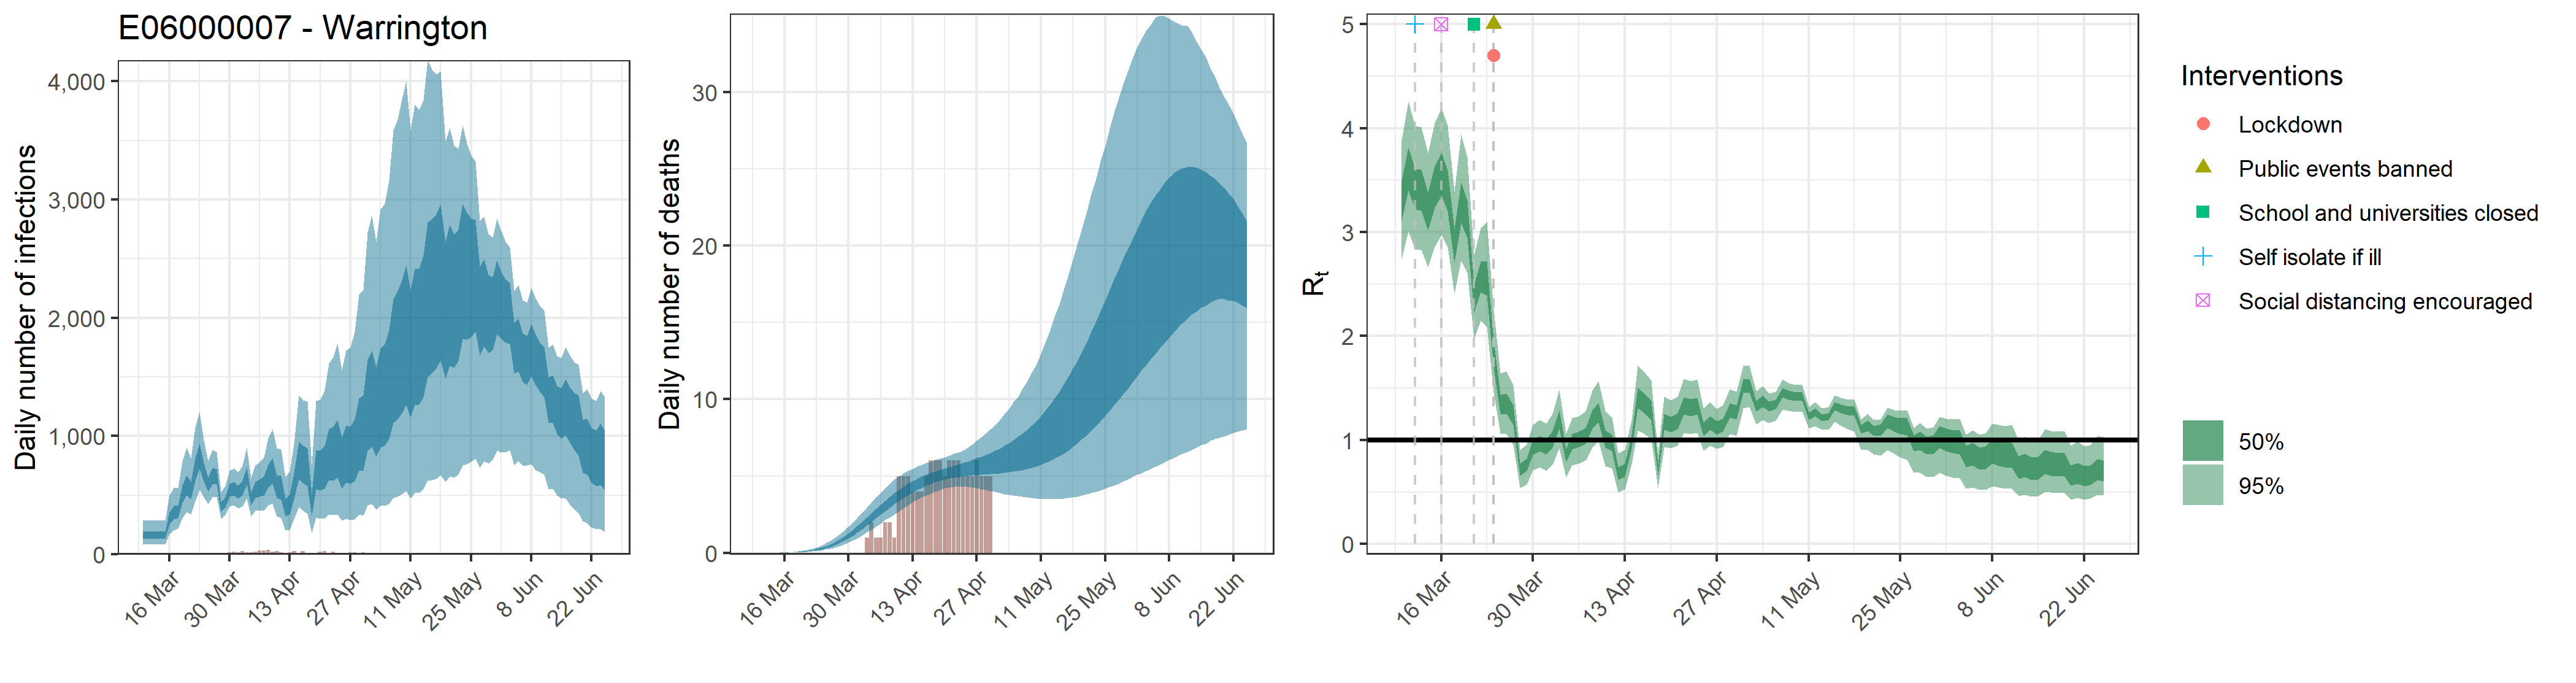

Source data for this figure (header and first rows):
, date, country, reported_cases, predicted_cases, cases_min, cases_max, cases_min2, cases_max2, reported_deaths, estimated_deaths, deaths_min, deaths_max, deaths_min2, deaths_max2, rt, rt_min, rt_max, rt_min2, rt_max2
1, 2020-03-10, E06000007 - Warrington, 0, 165.3, 83.17, 284.6, 130.2, 193.7, 0, 1.65308232261328e-13, 8.31684450969801e-14, 2.84646272523761e-13, 1.30180049062647e-13, 1.93731608517873e-13, 3.302, 2.752, 3.885, 3.115, 3.489
2, 2020-03-11, E06000007 - Warrington, 0, 165.3, 83.17, 284.6, 130.2, 193.7, 0, 3.3188608453687e-06, 1.71738920858229e-06, 5.53531444585384e-06, 2.63500013924872e-06, 3.88531569758594e-06, 3.611, 3.007, 4.26, 3.402, 3.816
3, 2020-03-12, E06000007 - Warrington, 2, 165.3, 83.17, 284.6, 130.2, 193.7, 0, 5.6420634371268e-05, 2.9195616545899e-05, 9.41003455795153e-05, 4.47950023672282e-05, 6.6050366858961e-05, 3.416, 2.838, 4.022, 3.216, 3.61
4, 2020-03-13, E06000007 - Warrington, 0, 165.3, 83.17, 284.6, 130.2, 193.7, 0, 0.0003551, 0.0001838, 0.0005923, 0.0002819, 0.0004157, 3.407, 2.83, 4.012, 3.209, 3.601
5, 2020-03-14, E06000007 - Warrington, 0, 165.3, 83.17, 284.6, 130.2, 193.7, 0, 0.001447, 0.0007488, 0.002413, 0.001149, 0.001694, 3.198, 2.661, 3.764, 3.017, 3.381
6, 2020-03-15, E06000007 - Warrington, 1, 165.3, 83.17, 284.6, 130.2, 193.7, 0, 0.004109, 0.002126, 0.006853, 0.003262, 0.00481, 3.44, 2.859, 4.053, 3.238, 3.637
7, 2020-03-16, E06000007 - Warrington, 0, 308.6, 171.8, 497, 253.7, 354.9, 0, 0.009391, 0.004859, 0.01566, 0.007456, 0.01099, 3.562, 2.974, 4.192, 3.354, 3.764
8, 2020-03-17, E06000007 - Warrington, 0, 356.6, 204.4, 560.3, 295.2, 408.9, 0, 0.0183, 0.009472, 0.03053, 0.01453, 0.02143, 3.408, 2.859, 4.03, 3.202, 3.596
9, 2020-03-18, E06000007 - Warrington, 0, 367.3, 216.9, 563.3, 308, 417.8, 0, 0.03208, 0.01661, 0.05349, 0.02547, 0.03756, 2.87, 2.411, 3.388, 2.706, 3.021
10, 2020-03-19, E06000007 - Warrington, 2, 515.1, 308.1, 784.5, 435, 583.3, 0, 0.05195, 0.02695, 0.08644, 0.04127, 0.06081, 3.291, 2.729, 3.941, 3.09, 3.48
11, 2020-03-20, E06000007 - Warrington, 1, 595.9, 359.8, 902.1, 505.6, 671.5, 0, 0.07955, 0.04146, 0.1321, 0.06329, 0.09302, 3.133, 2.609, 3.722, 2.948, 3.306
12, 2020-03-21, E06000007 - Warrington, 1, 548.2, 339.9, 812.5, 468.2, 615, 0, 0.116, 0.06092, 0.1922, 0.09254, 0.1356, 2.365, 1.975, 2.781, 2.225, 2.493
13, 2020-03-22, E06000007 - Warrington, 2, 719.7, 444.9, 1073, 616.4, 808.4, 0, 0.1629, 0.0865, 0.2689, 0.1302, 0.1902, 2.576, 2.15, 3.034, 2.421, 2.719
14, 2020-03-23, E06000007 - Warrington, 5, 840.1, 545.4, 1204, 728.5, 939.8, 0, 0.2216, 0.1188, 0.3632, 0.1779, 0.258, 2.563, 2.093, 3.101, 2.392, 2.718
15, 2020-03-24, E06000007 - Warrington, 3, 701.8, 481.4, 968, 620.7, 776.3, 0, 0.2937, 0.1594, 0.4776, 0.2368, 0.3408, 1.837, 1.457, 2.257, 1.701, 1.96
16, 2020-03-25, E06000007 - Warrington, 1, 593, 425.5, 790.3, 528.2, 650, 0, 0.3815, 0.2089, 0.6149, 0.3092, 0.4416, 1.345, 1.061, 1.64, 1.249, 1.437
17, 2020-03-26, E06000007 - Warrington, 3, 666.6, 484.3, 882.8, 593.8, 731.9, 0, 0.4882, 0.2719, 0.7778, 0.3982, 0.5633, 1.353, 1.056, 1.658, 1.252, 1.45
18, 2020-03-27, E06000007 - Warrington, 10, 659.8, 489, 865.4, 590.8, 724.4, 0, 0.6145, 0.3485, 0.9667, 0.5041, 0.7065, 1.24, 0.9542, 1.522, 1.148, 1.333
19, 2020-03-28, E06000007 - Warrington, 8, 403.8, 300.5, 529, 361.3, 443.1, 0, 0.7617, 0.4409, 1.181, 0.6277, 0.873, 0.7187, 0.5387, 0.9048, 0.6589, 0.7771
20, 2020-03-29, E06000007 - Warrington, 10, 443.5, 332.1, 576.4, 397.6, 485.8, 0, 0.9311, 0.5488, 1.422, 0.7718, 1.064, 0.7631, 0.5751, 0.9572, 0.7015, 0.8242
21, 2020-03-30, E06000007 - Warrington, 18, 542.1, 406.7, 705.9, 485.9, 596, 0, 1.122, 0.6724, 1.695, 0.9382, 1.279, 0.9288, 0.708, 1.144, 0.8588, 0.9998
22, 2020-03-31, E06000007 - Warrington, 19, 557.3, 415.3, 724.7, 498.7, 612.5, 0, 1.333, 0.8121, 1.98, 1.123, 1.513, 0.9674, 0.7384, 1.192, 0.8936, 1.041
23, 2020-04-01, E06000007 - Warrington, 17, 529.6, 388, 694.2, 472.6, 583.2, 0, 1.562, 0.9613, 2.3, 1.325, 1.764, 0.9333, 0.7032, 1.159, 0.8604, 1.006
24, 2020-04-02, E06000007 - Warrington, 25, 564.6, 407.9, 750.2, 501.5, 624.4, 0, 1.806, 1.137, 2.632, 1.541, 2.031, 1.007, 0.7642, 1.25, 0.9282, 1.086
25, 2020-04-03, E06000007 - Warrington, 16, 667.9, 472.5, 905.6, 592.5, 738.8, 1, 2.058, 1.327, 2.955, 1.767, 2.306, 1.202, 0.9215, 1.48, 1.108, 1.291
26, 2020-04-04, E06000007 - Warrington, 16, 472.4, 323.1, 641.9, 414.3, 526.9, 2, 2.317, 1.521, 3.288, 2, 2.589, 0.851, 0.6408, 1.056, 0.7857, 0.9174
27, 2020-04-05, E06000007 - Warrington, 23, 549.7, 368.7, 752.9, 479.6, 615.6, 1, 2.577, 1.722, 3.607, 2.245, 2.867, 0.9847, 0.755, 1.209, 0.911, 1.059
28, 2020-04-06, E06000007 - Warrington, 33, 561.3, 367.3, 780.8, 486.1, 632.2, 1, 2.832, 1.923, 3.911, 2.483, 3.139, 1.005, 0.7769, 1.229, 0.9321, 1.079
29, 2020-04-07, E06000007 - Warrington, 30, 581, 370.6, 823, 497.8, 657.4, 2, 3.081, 2.123, 4.226, 2.712, 3.399, 1.041, 0.8031, 1.275, 0.9648, 1.118
30, 2020-04-08, E06000007 - Warrington, 38, 670.4, 416.2, 981.9, 568.9, 760.2, 2, 3.321, 2.315, 4.503, 2.947, 3.655, 1.2, 0.9268, 1.476, 1.111, 1.289
31, 2020-04-09, E06000007 - Warrington, 22, 714.5, 431.1, 1061, 599.9, 815, 1, 3.548, 2.519, 4.762, 3.165, 3.886, 1.27, 0.9865, 1.565, 1.173, 1.362
32, 2020-04-10, E06000007 - Warrington, 28, 579.8, 322.7, 896.1, 476.1, 670.9, 5, 3.76, 2.719, 4.975, 3.377, 4.111, 1.011, 0.7531, 1.281, 0.9255, 1.096
33, 2020-04-11, E06000007 - Warrington, 17, 570.6, 308.4, 887.3, 462.7, 664.2, 5, 3.959, 2.913, 5.167, 3.568, 4.306, 0.9718, 0.7255, 1.22, 0.8912, 1.05
34, 2020-04-12, E06000007 - Warrington, 7, 403.8, 201.8, 656.1, 321.2, 475.1, 5, 4.145, 3.107, 5.339, 3.752, 4.499, 0.6758, 0.4948, 0.8742, 0.6131, 0.7365
35, 2020-04-13, E06000007 - Warrington, 17, 427.9, 209.3, 701.2, 338.1, 505.5, 4, 4.313, 3.294, 5.478, 3.928, 4.672, 0.7128, 0.526, 0.9052, 0.651, 0.7736
36, 2020-04-14, E06000007 - Warrington, 29, 579.9, 295, 934, 463.7, 685, 4, 4.467, 3.462, 5.615, 4.088, 4.827, 0.9834, 0.769, 1.193, 0.915, 1.053
37, 2020-04-15, E06000007 - Warrington, 13, 809.1, 399.1, 1346, 636.7, 952.8, 4, 4.612, 3.621, 5.748, 4.235, 4.968, 1.404, 1.095, 1.72, 1.303, 1.502
38, 2020-04-16, E06000007 - Warrington, 26, 774, 368.9, 1306, 602.7, 918.2, 5, 4.743, 3.748, 5.862, 4.37, 5.093, 1.354, 1.06, 1.653, 1.257, 1.448
39, 2020-04-17, E06000007 - Warrington, 13, 750.6, 344.7, 1295, 575.7, 896.7, 6, 4.859, 3.866, 5.938, 4.494, 5.205, 1.288, 1.008, 1.569, 1.195, 1.377
40, 2020-04-18, E06000007 - Warrington, 11, 428, 182.4, 756.1, 320.8, 516.3, 6, 4.966, 3.996, 6.058, 4.603, 5.312, 0.7073, 0.5404, 0.8746, 0.6541, 0.7598
41, 2020-04-19, E06000007 - Warrington, 7, 732.5, 314.6, 1299, 549.1, 884.9, 6, 5.065, 4.1, 6.134, 4.705, 5.411, 1.176, 0.9336, 1.42, 1.098, 1.253
42, 2020-04-20, E06000007 - Warrington, 20, 727.4, 301.5, 1311, 539.5, 878.1, 5, 5.152, 4.204, 6.237, 4.792, 5.499, 1.152, 0.9239, 1.383, 1.078, 1.226
43, 2020-04-21, E06000007 - Warrington, 24, 758.2, 299.6, 1386, 553.8, 919.6, 6, 5.229, 4.248, 6.331, 4.857, 5.588, 1.182, 0.947, 1.415, 1.105, 1.258
44, 2020-04-22, E06000007 - Warrington, 13, 869.4, 340.2, 1613, 626.2, 1057, 6, 5.302, 4.285, 6.441, 4.918, 5.676, 1.329, 1.067, 1.592, 1.245, 1.412
45, 2020-04-23, E06000007 - Warrington, 23, 881.7, 331.3, 1667, 625.4, 1079, 6, 5.37, 4.322, 6.538, 4.957, 5.761, 1.311, 1.055, 1.567, 1.229, 1.393
46, 2020-04-24, E06000007 - Warrington, 8, 924.9, 338.7, 1784, 648, 1136, 5, 5.433, 4.315, 6.677, 4.986, 5.854, 1.327, 1.069, 1.582, 1.244, 1.407
47, 2020-04-25, E06000007 - Warrington, 10, 803.7, 285.6, 1558, 558, 989.1, 5, 5.497, 4.297, 6.87, 5.019, 5.956, 1.106, 0.8991, 1.304, 1.042, 1.172
48, 2020-04-26, E06000007 - Warrington, 7, 880.2, 303.7, 1723, 606.2, 1091, 5, 5.562, 4.27, 7.056, 5.05, 6.058, 1.164, 0.9457, 1.362, 1.097, 1.232
49, 2020-04-27, E06000007 - Warrington, 15, 872.6, 290.9, 1751, 595, 1080, 6, 5.627, 4.213, 7.3, 5.07, 6.162, 1.115, 0.9141, 1.303, 1.053, 1.18
50, 2020-04-28, E06000007 - Warrington, 16, 920.2, 298.8, 1879, 620.1, 1144, 5, 5.695, 4.148, 7.522, 5.088, 6.265, 1.142, 0.9351, 1.336, 1.08, 1.208
51, 2020-04-29, E06000007 - Warrington, 11, 1059, 338, 2196, 708.1, 1320, 5, 5.768, 4.106, 7.778, 5.107, 6.379, 1.283, 1.056, 1.49, 1.216, 1.355
52, 2020-04-30, E06000007 - Warrington, 16, 1071, 328, 2238, 707.1, 1346, 5, 5.848, 4.028, 8.042, 5.13, 6.497, 1.265, 1.042, 1.464, 1.199, 1.333
53, 2020-05-01, E06000007 - Warrington, 0, 1318, 417.8, 2720, 877.1, 1644, 0, 5.936, 3.975, 8.308, 5.147, 6.648, 1.519, 1.307, 1.712, 1.452, 1.584
54, 2020-05-02, E06000007 - Warrington, 0, 1377, 425.8, 2868, 909.7, 1723, 0, 6.035, 3.905, 8.638, 5.183, 6.798, 1.526, 1.319, 1.712, 1.462, 1.589
55, 2020-05-03, E06000007 - Warrington, 0, 1260, 380.1, 2644, 826.2, 1584, 0, 6.142, 3.839, 9.02, 5.232, 6.972, 1.325, 1.153, 1.47, 1.274, 1.379
56, 2020-05-04, E06000007 - Warrington, 0, 1379, 409.2, 2916, 901.3, 1738, 0, 6.258, 3.786, 9.368, 5.27, 7.149, 1.371, 1.195, 1.519, 1.319, 1.427
57, 2020-05-05, E06000007 - Warrington, 0, 1403, 409.3, 2963, 917.6, 1777, 0, 6.386, 3.749, 9.806, 5.306, 7.351, 1.322, 1.167, 1.45, 1.277, 1.369
58, 2020-05-06, E06000007 - Warrington, 0, 1495, 428.6, 3164, 975.1, 1894, 0, 6.527, 3.695, 10.19, 5.349, 7.562, 1.34, 1.186, 1.463, 1.298, 1.386
59, 2020-05-07, E06000007 - Warrington, 0, 1699, 480.6, 3588, 1109, 2158, 0, 6.68, 3.664, 10.71, 5.398, 7.772, 1.455, 1.294, 1.582, 1.411, 1.502
60, 2020-05-08, E06000007 - Warrington, 0, 1750, 490.8, 3677, 1143, 2227, 0, 6.85, 3.627, 11.19, 5.46, 8.027, 1.431, 1.28, 1.551, 1.389, 1.477
... 48 more rows
